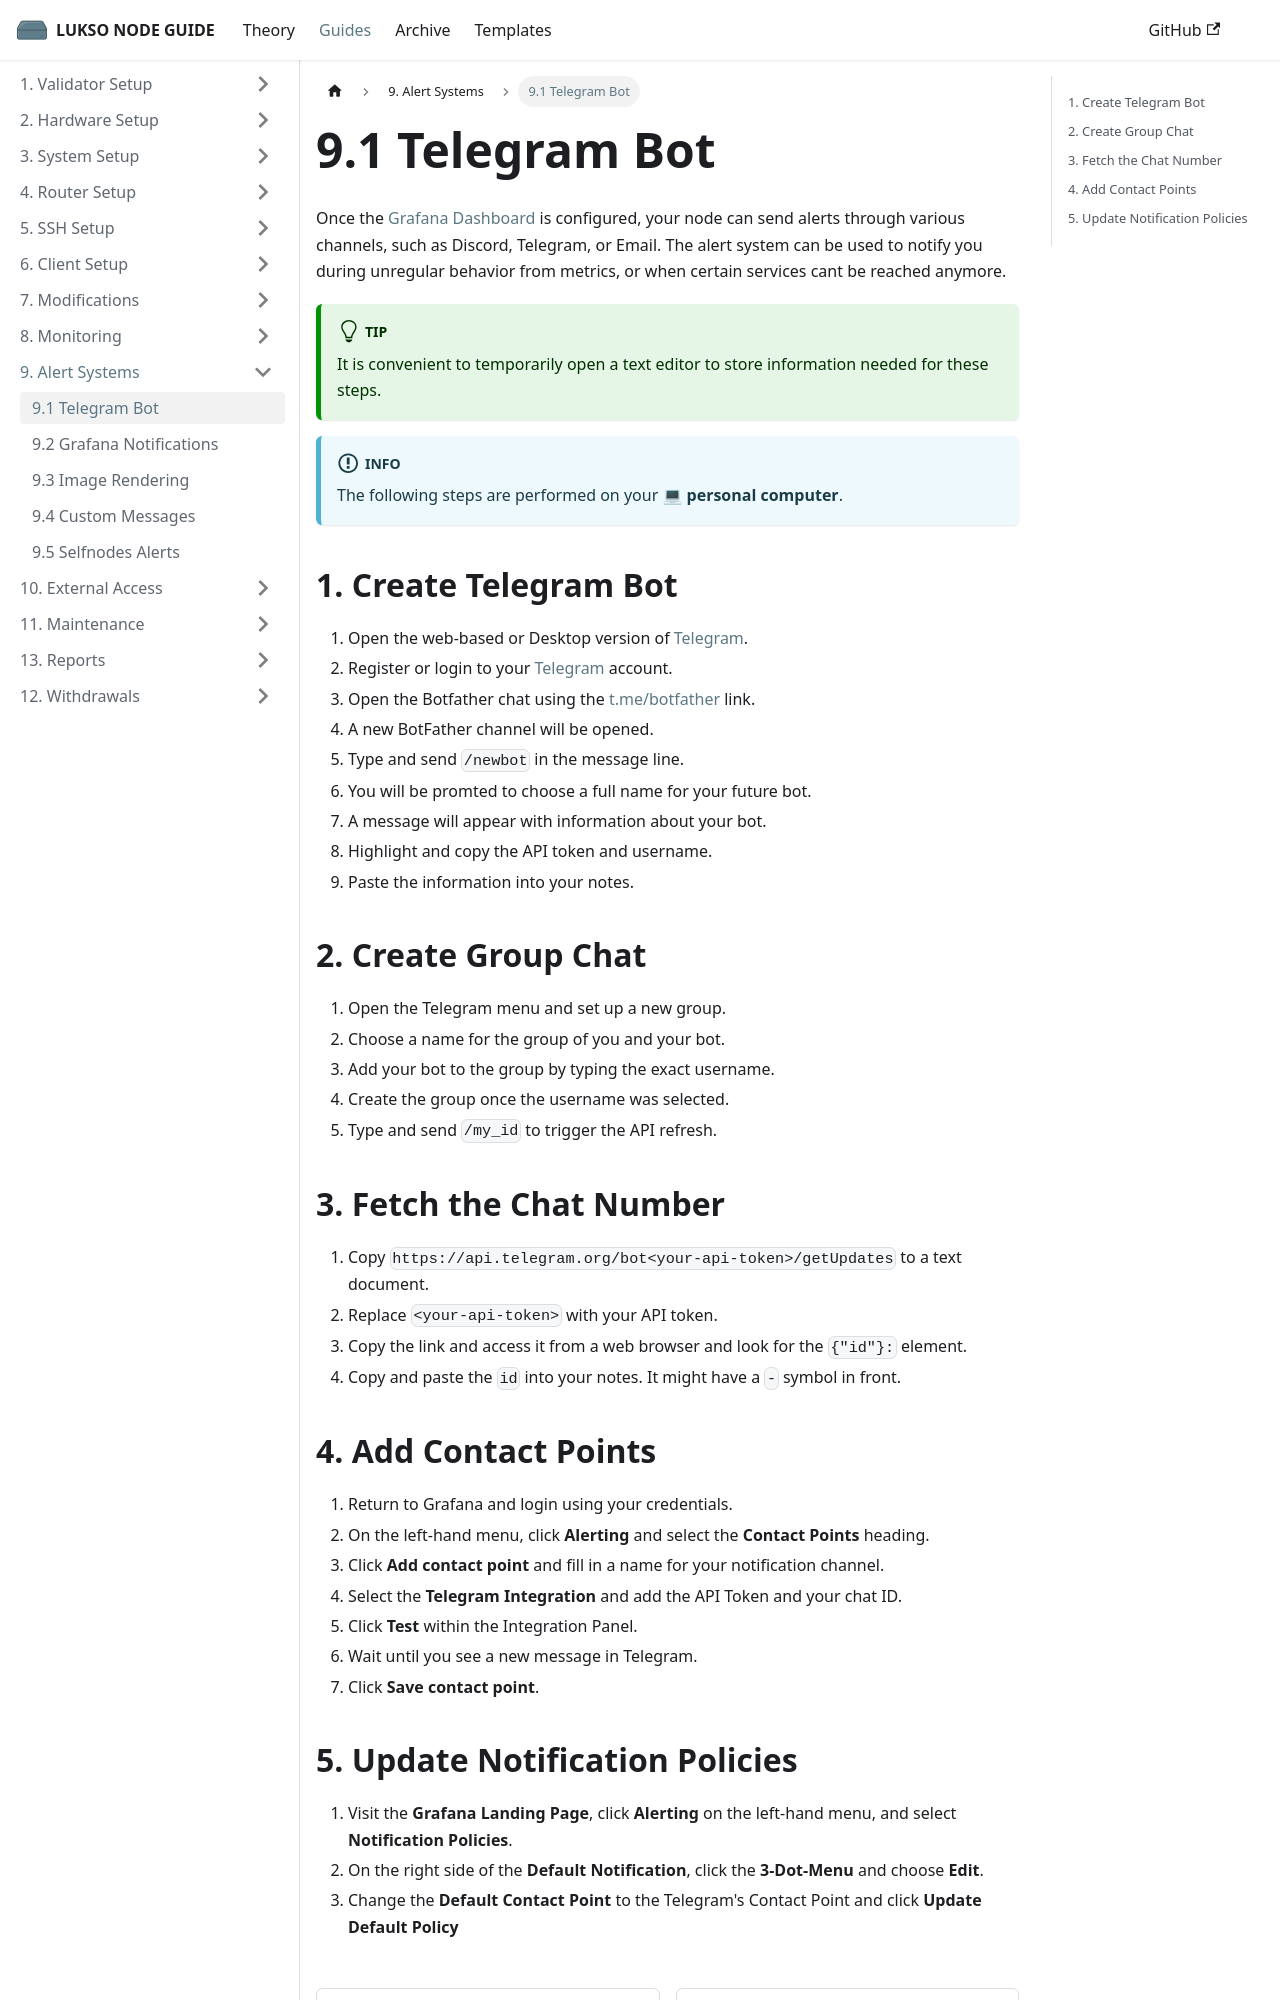

repository: fhildeb/lukso-node-guide · page: docs/guides/alert-systems/telegram-bot/index.html · generator: docusaurus

---
sidebar_label: "9.1 Telegram Bot"
sidebar_position: 1
description: "Learn how to set up a Telegram bot to receive Grafana alerts for your LUKSO node. Follow step-by-step instructions for bot creation, group setup, and integration with Grafana."
---

# 9.1 Telegram Bot

Once the [Grafana Dashboard](/docs/guides/monitoring/dashboard-configuration.md) is configured, your node can send alerts through various channels, such as Discord, Telegram, or Email. The alert system can be used to notify you during unregular behavior from metrics, or when certain services cant be reached anymore.

:::tip

It is convenient to temporarily open a text editor to store information needed for these steps.

:::

:::info

The following steps are performed on your 💻 **personal computer**.

:::

## 1. Create Telegram Bot

1. Open the web-based or Desktop version of [Telegram](https://telegram.org/apps).
2. Register or login to your [Telegram](https://telegram.org/) account.
3. Open the Botfather chat using the [t.me/botfather](https://t.me/botfather) link.
4. A new BotFather channel will be opened.
5. Type and send `/newbot` in the message line.
6. You will be promted to choose a full name for your future bot.
7. A message will appear with information about your bot.
8. Highlight and copy the API token and username.
9. Paste the information into your notes.

## 2. Create Group Chat

1. Open the Telegram menu and set up a new group.
2. Choose a name for the group of you and your bot.
3. Add your bot to the group by typing the exact username.
4. Create the group once the username was selected.
5. Type and send `/my_id` to trigger the API refresh.

## 3. Fetch the Chat Number

1. Copy `https://api.telegram.org/bot<your-api-token>/getUpdates` to a text document.
2. Replace `<your-api-token>` with your API token.
3. Copy the link and access it from a web browser and look for the `{"id"}:` element.
4. Copy and paste the `id` into your notes. It might have a `-` symbol in front.
